Labelled photos from "images", an image-classification folder in LouisFoschiani/Machine_Learning_5JV. The possible labels are: aubergine, avocado, banana, not avocado, not banana, not tomato, orange, tomato.

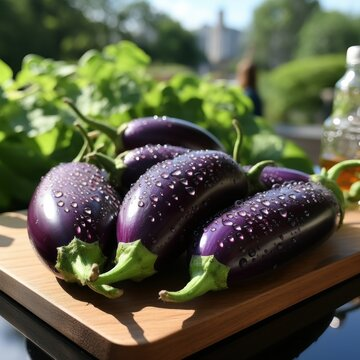
Label: aubergine

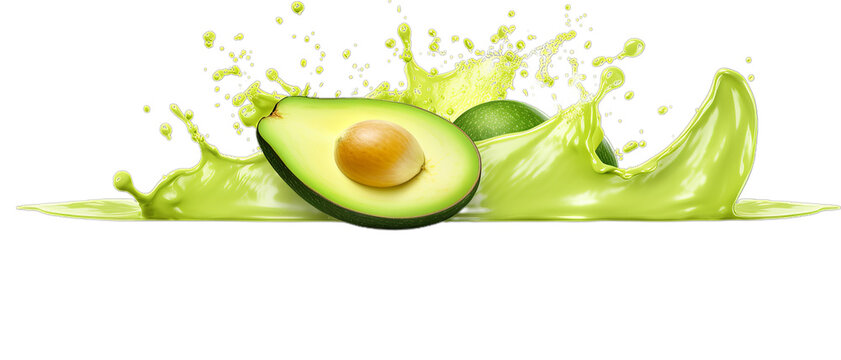
Label: avocado

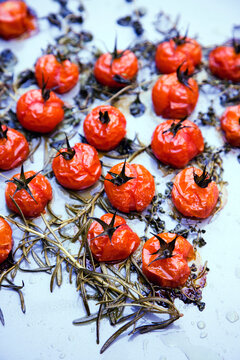
Label: tomato

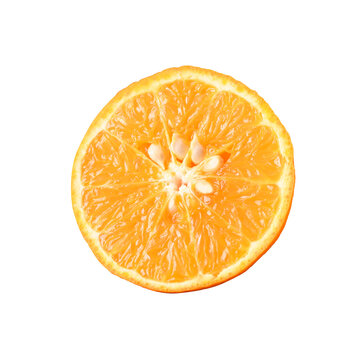
Label: orange

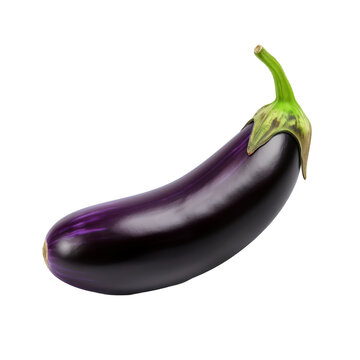
Label: aubergine

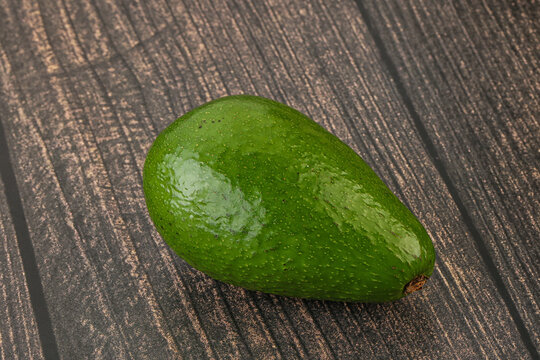
Label: avocado
